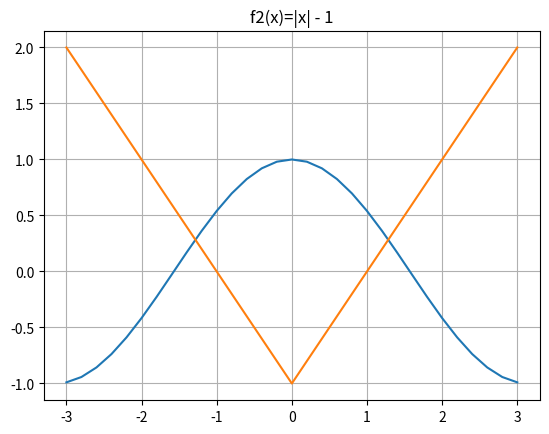

The matplotlib source for this figure:
# [redacted]

# f1(x) = cos(x); f2(x) = |x| - 1;
# [a; b] = [-3; 3]

from math import cos, factorial

import matplotlib.pyplot as plt


# вычисояет значение интерполяционного многочлена
def calc_p(xi, X, Y):
    res = 0
    for i in range(len(X)):
        mul = 1
        for j in range(len(X)):
            if i != j:
                mul *= (xi - X[j]) / (X[i] - X[j])
        res += Y[i] * mul
    return res


def f1(x):
    return cos(x)


def f2(x):
    return abs(x) - 1


# вычисляет значения функции f в точках xi
def fill_yi(f, X):
    Y = []
    for i in X:
        Y.append(f(i))
    return Y


# находит n равномерно расположенных на отрезке точек
def split_into_points(l_border, r_border, n):
    length = abs(l_border) + abs(r_border)
    step = length / (n - 1)
    next_point = l_border
    points_ = [next_point]
    for i in range(n - 1):
        next_point += step
        points_.append(next_point)
    return points_


def calc_actual_error(Y, Pn):
    max_error = 0
    for i in range(len(Y)):
        error = abs(Y[i] - Pn[i])
        if error > max_error:
            max_error = error
    return max_error


def find_rem(x, X, Y):
    rem = 1
    max_f = 0

    for i in range(len(X)):
        rem *= (x - X[i])
        if abs(Y[i]) > max_f:
            max_f = abs(Y[i])
    rem = abs(rem)

    rem /= factorial(len(X))
    rem *= max_f
    return rem


# границы заданного отрезка
LEFT_BORDER = -3
RIGHT_BORDER = 3

N = [2, 4, 6, 10, 20, 30]  # степени многочлена

# графики функций
points_f = split_into_points(LEFT_BORDER, RIGHT_BORDER, 30 + 1)

graph_f1 = plt.plot(points_f, fill_yi(f1, points_f))
grid1 = plt.grid(True)
plt.title('f1(x)=cos(x)')
plt.show()

graph_f2 = plt.plot(points_f, fill_yi(f2, points_f))
grid2 = plt.grid(True)
plt.title('f2(x)=|x| - 1')
plt.show()

# значения точек, отличных от точек, используемых при вычислении интерполяционных многочленов
rand_points = split_into_points(LEFT_BORDER, RIGHT_BORDER, 30 + 2)
rand_points.insert(int((30 + 2) / 2), 0)


def impl(f):
    for ni in N:
        print("Степень ", str(ni), ':')

        # n узлов, равномерно расположенных на отрезке [l_border; r_border]
        points = split_into_points(LEFT_BORDER, RIGHT_BORDER, ni + 1)
        print('X: ', points)

        # значения функций в найденных узлах
        yi = fill_yi(f, points)
        print('Y: ', yi)

        print('Точки для проверки полученного многочлена X*: ', rand_points)

        Yi = fill_yi(f1, rand_points)
        print('Значения функции в точках X*: ', Yi)

        # значения интерполяционных многочленов в узлах для проверки
        pn = []

        for x in rand_points:
            pn.append(calc_p(x, points, yi))

        # print('Значения интерполяционного многочлена в точках Х*: ', pn)
        #
        # # сравнение
        # for i in range(32):
        #     print('f(x): ', Yi[i], '\t', 'pn(x): ', pn[i])
        #
        # # фактическая погрешность
        # error = calc_actual_error(Yi, pn)
        # print('Фактическая погрешность: ', error)
        #
        # # графики функции и интерполяционного многочлена
        # plt.plot(points_f, fill_yi(f, points_f))
        # plt.plot(rand_points, pn)
        # plt.legend(['f(x)', 'interpolation polynom'])
        # plt.grid(True)
        # plt.xlabel(u'x')
        # plt.ylabel(u'y(x)')
        # plt.show()

        print()


impl(f1)
impl(f2)


# 3-я производная функции f(x) = cos(x)
def f1_3pr(x):
    return -cos(x)


# 5-я производная функции f(x) = cos(x)
def f1_5pr(x):
    return cos(x)


Y_3pr = fill_yi(f1_3pr, points_f)
Y_5pr = fill_yi(f1_5pr, points_f)

# остаток интерполирования в форме Лагранжа
max_rem = 0
for x in rand_points:
    rem = find_rem(x, points_f, Y_3pr)
    if rem > max_rem:
        max_rem = rem


print('Остаток интерполирования функции f(x)=cos(x) в форме Лагранжа при n=2: ', max_rem)

max_rem = 0
for x in rand_points:
    rem = find_rem(x, points_f, Y_5pr)
    if rem > max_rem:
        max_rem = rem
print('Остаток интерполирования функции f(x)=cos(x) в форме Лагранжа при n=4: ', max_rem)
